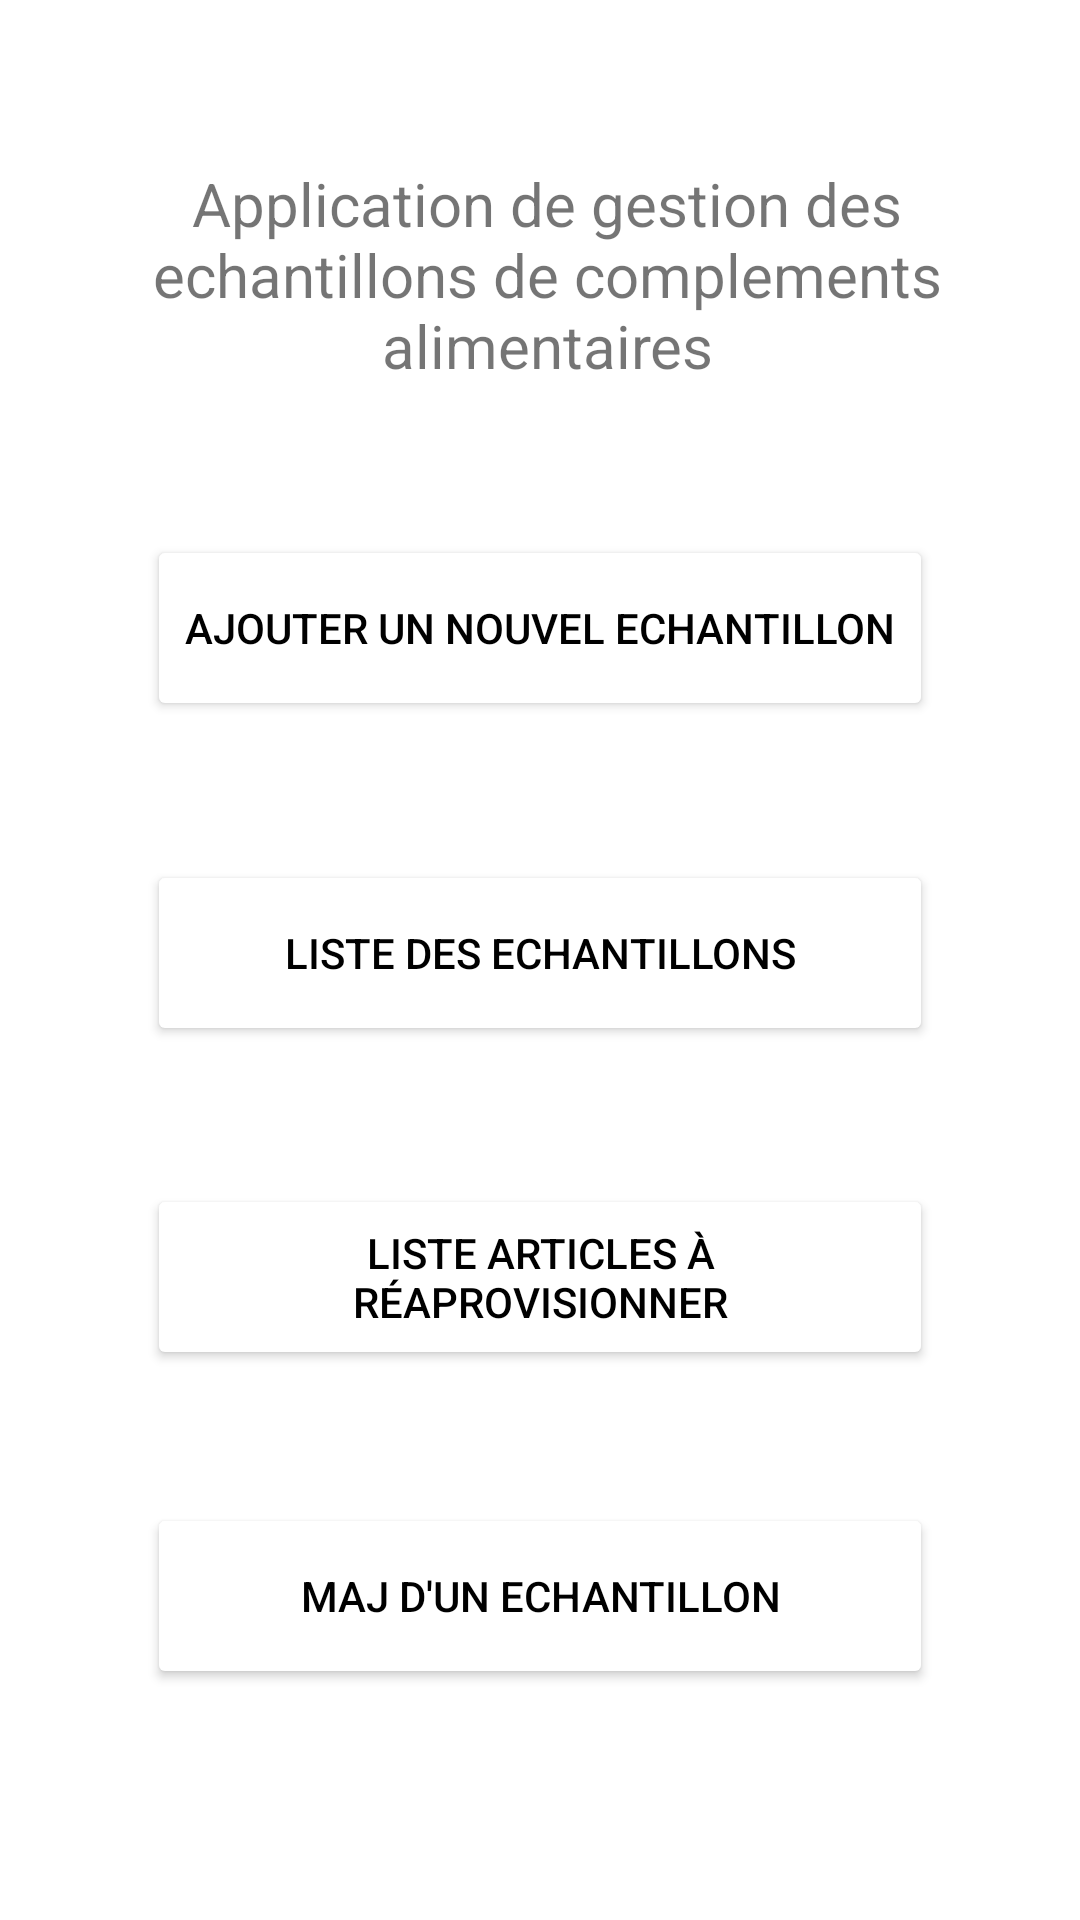

The Android layout XML behind this screen, and the referenced resources:
<!-- AndroidManifest.xml: application theme Theme.AppGSBAndroid -->
<!-- res/layout/activity_main.xml -->
<?xml version="1.0" encoding="utf-8"?>
<androidx.constraintlayout.widget.ConstraintLayout xmlns:android="http://schemas.android.com/apk/res/android"
    xmlns:app="http://schemas.android.com/apk/res-auto"
    xmlns:tools="http://schemas.android.com/tools"
    android:layout_width="match_parent"
    android:layout_height="match_parent"
    android:textAlignment="center"
    >

    <TextView
        android:id="@+id/menuTextViewTitre"
        android:layout_width="320dp"
        android:layout_height="78dp"
        android:layout_marginStart="44dp"
        android:layout_marginTop="10dp"
        android:layout_marginEnd="44dp"
        android:text="@string/menuTextViewTitre"
        android:textAlignment="center"
        android:textSize="20sp"
        app:layout_constraintBottom_toTopOf="@+id/menuButtonAjoutEchantillon"
        app:layout_constraintEnd_toEndOf="parent"
        app:layout_constraintHorizontal_bias="0.454"
        app:layout_constraintStart_toStartOf="parent"
        app:layout_constraintTop_toTopOf="parent" />

    <Button
        android:id="@+id/menuButtonListeEchantillons"
        android:layout_width="262dp"
        android:layout_height="62dp"
        android:layout_marginStart="44dp"
        android:layout_marginTop="2dp"
        android:layout_marginEnd="44dp"
        android:text="@string/menuButtonListeEchantillons"
        android:textColor="@android:color/black"
        android:backgroundTint="@color/white"
        app:layout_constraintBottom_toTopOf="@+id/menuButtonListeReaprovisionnement"
        app:layout_constraintEnd_toEndOf="parent"
        app:layout_constraintHorizontal_bias="0.491"
        app:layout_constraintStart_toStartOf="parent"
        app:layout_constraintTop_toBottomOf="@+id/menuButtonAjoutEchantillon"
        app:layout_constraintVertical_bias="0.67" />

    <Button
        android:id="@+id/menuButtonListeReaprovisionnement"
        android:layout_width="262dp"
        android:layout_height="62dp"
        android:layout_marginStart="44dp"
        android:layout_marginTop="2dp"
        android:layout_marginEnd="44dp"
        android:text="@string/menuButtonListeReaprovisionnement"
        android:textColor="@android:color/black"
        android:backgroundTint="@color/white"
        app:layout_constraintBottom_toTopOf="@+id/menuButtonMajEchantillons"
        app:layout_constraintEnd_toEndOf="parent"
        app:layout_constraintHorizontal_bias="0.491"
        app:layout_constraintStart_toStartOf="parent"
        app:layout_constraintTop_toBottomOf="@+id/menuButtonListeEchantillons"
        app:layout_constraintVertical_bias="0.67" />

    <Button
        android:id="@+id/menuButtonAjoutEchantillon"
        android:layout_width="262dp"
        android:layout_height="62dp"
        android:layout_marginStart="44dp"
        android:layout_marginTop="2dp"
        android:layout_marginEnd="44dp"
        android:text="@string/menuButtonAjoutEchantillon"
        android:backgroundTint="@color/white"
        android:textColor="@android:color/black"
        app:layout_constraintBottom_toTopOf="@+id/menuButtonListeEchantillons"
        app:layout_constraintEnd_toEndOf="parent"
        app:layout_constraintHorizontal_bias="0.491"
        app:layout_constraintStart_toStartOf="parent"
        app:layout_constraintTop_toBottomOf="@+id/menuTextViewTitre"
        app:layout_constraintVertical_bias="0.247"
/>

    <Button
        android:id="@+id/menuButtonMajEchantillons"
        android:layout_width="262dp"
        android:layout_height="62dp"
        android:layout_marginStart="44dp"
        android:layout_marginTop="2dp"
        android:layout_marginEnd="44dp"
        android:layout_marginBottom="2dp"
        android:backgroundTint="@color/white"
        android:text="@string/menuButtonMajEchantillons"
        android:textColor="@android:color/black"
        app:layout_constraintBottom_toBottomOf="parent"
        app:layout_constraintEnd_toEndOf="parent"
        app:layout_constraintHorizontal_bias="0.491"
        app:layout_constraintStart_toStartOf="parent"
        app:layout_constraintTop_toBottomOf="@+id/menuButtonListeEchantillons"
        app:layout_constraintVertical_bias="0.667" />

</androidx.constraintlayout.widget.ConstraintLayout>
<!-- resources referenced by this layout -->
<resources>
  <string name="menuButtonAjoutEchantillon">Ajouter un nouvel echantillon</string>
  <string name="menuButtonListeEchantillons">Liste des echantillons</string>
  <string name="menuButtonListeReaprovisionnement">Liste Articles à réaprovisionner</string>
  <string name="menuButtonMajEchantillons">Maj d\'un echantillon</string>
  <string name="menuTextViewTitre">Application de gestion des echantillons de complements alimentaires</string>
  <style name="Theme.AppGSBAndroid" parent="Theme.MaterialComponents.DayNight.DarkActionBar">
          
          <item name="colorPrimary">@color/purple_500</item>
          <item name="colorPrimaryVariant">@color/purple_700</item>
          <item name="colorOnPrimary">@color/white</item>
          
          <item name="colorSecondary">@color/teal_200</item>
          <item name="colorSecondaryVariant">@color/teal_700</item>
          <item name="colorOnSecondary">@color/black</item>
          
          <item name="android:statusBarColor" tools:targetApi="l">?attr/colorPrimaryVariant</item>
          
      </style>
  <!-- not gathered from this repository: default colours our renderer supplied (Android Studio template values) -->
  <color name="purple_500">#FF6200EE</color>
  <color name="purple_700">#FF3700B3</color>
  <color name="teal_200">#FF03DAC5</color>
  <color name="teal_700">#FF018786</color>
  <color name="black">#FF000000</color>
  <color name="white">#FFFFFFFF</color>
</resources>
